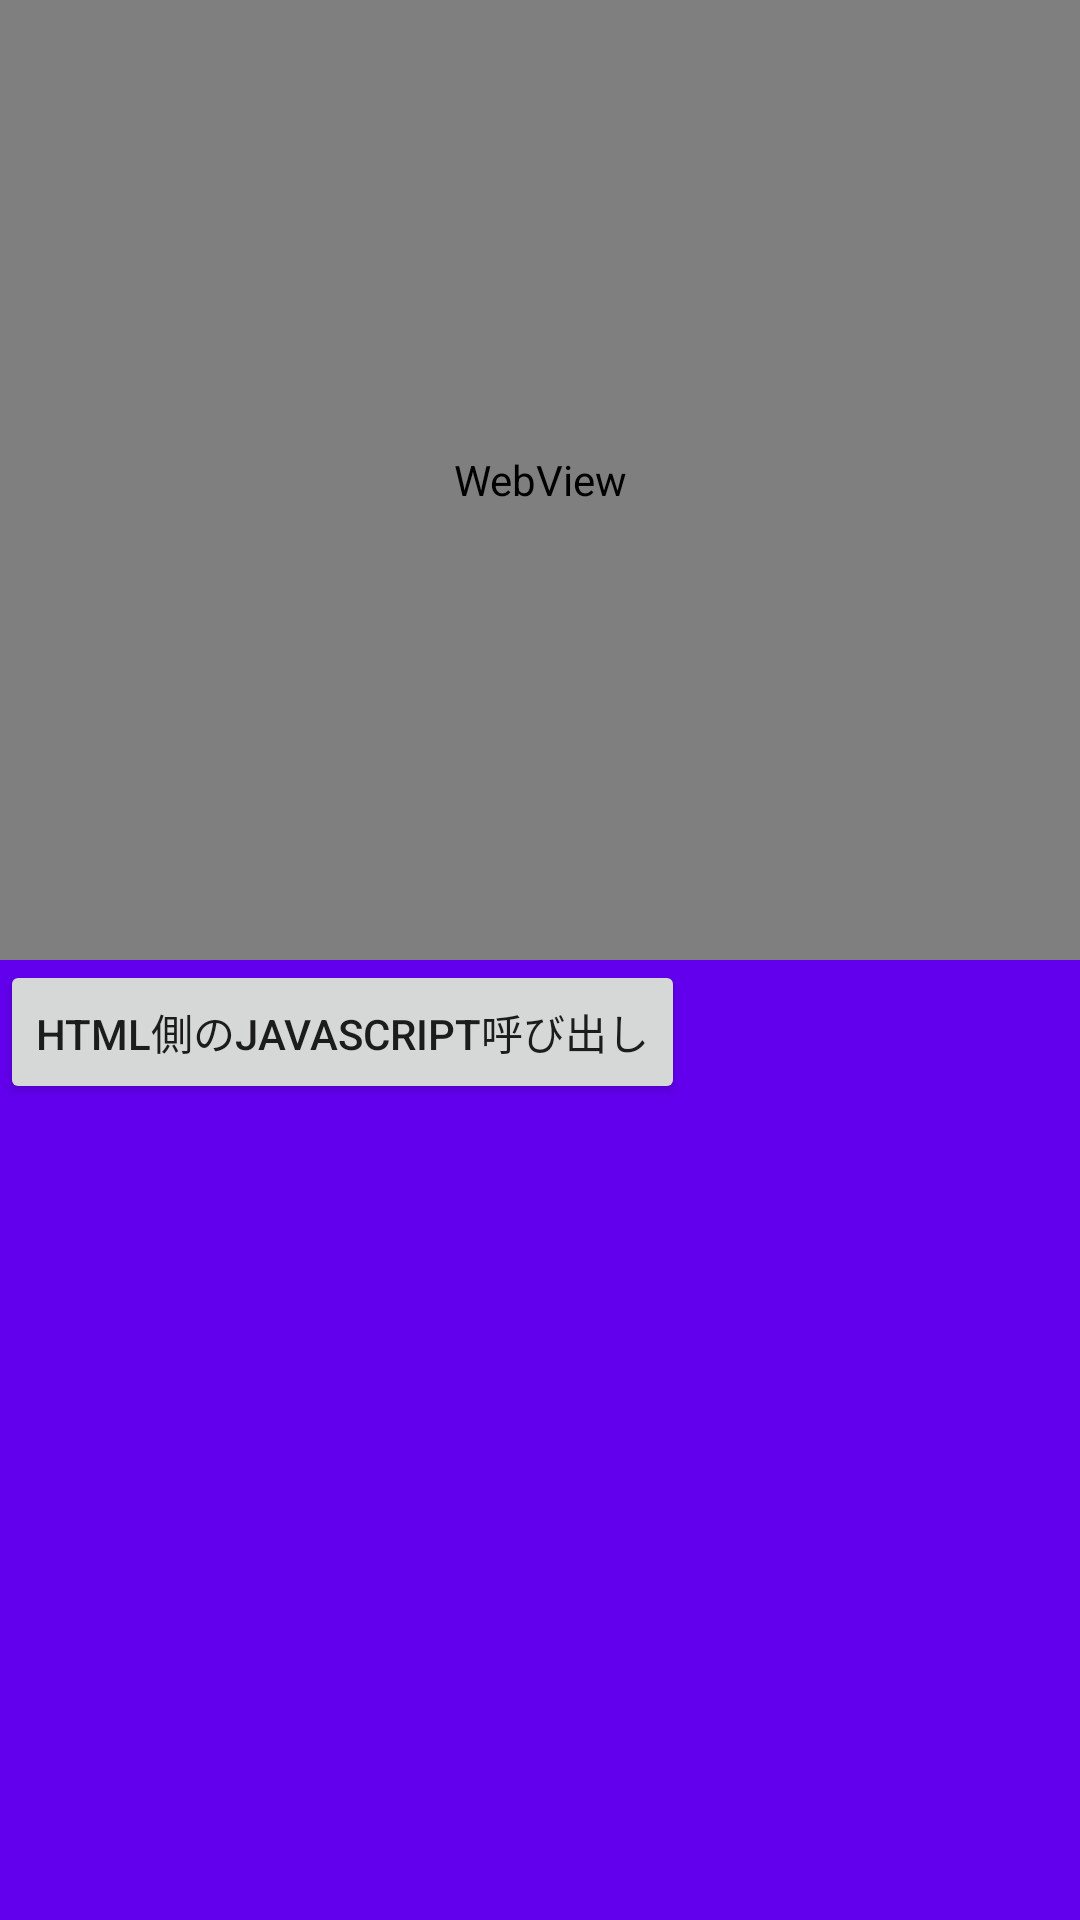

Layout XML and referenced resources for this Android screen:
<!-- AndroidManifest.xml: application theme AppTheme -->
<!-- res/layout/fragment_web_view.xml -->
<?xml version="1.0" encoding="utf-8"?>
<LinearLayout xmlns:android="http://schemas.android.com/apk/res/android"
    xmlns:tools="http://schemas.android.com/tools"
    android:layout_width="match_parent"
    android:layout_height="match_parent"
    android:orientation="vertical"
    tools:context=".WebViewFragment">

    <LinearLayout
        android:layout_width="match_parent"
        android:layout_height="match_parent"
        android:orientation="vertical"
        android:layout_weight="1">

        <WebView
            android:id="@+id/web_view"
            android:layout_width="match_parent"
            android:layout_height="match_parent"/>

    </LinearLayout>

    <LinearLayout
        android:layout_width="match_parent"
        android:layout_height="match_parent"
        android:orientation="vertical"
        android:layout_weight="1"
        android:background="@color/colorPrimary">

        <Button
            android:id="@+id/button_js_call"
            android:layout_width="wrap_content"
            android:layout_height="wrap_content"
            android:text="HTML側のJavascript呼び出し"/>

        <TextView
            android:id="@+id/text_native"
            android:layout_width="match_parent"
            android:layout_height="match_parent"/>

    </LinearLayout>

</LinearLayout>
<!-- resources referenced by this layout -->
<resources>
  <style name="AppTheme" parent="Theme.AppCompat.Light.NoActionBar">
          
          <item name="colorPrimary">@color/colorPrimary</item>
          <item name="colorPrimaryDark">@color/colorPrimaryDark</item>
          <item name="colorAccent">@color/colorAccent</item>
  
  
  
  
  
  
  
  
  
  
      </style>
  <!-- not gathered from this repository: default colours our renderer supplied (Android Studio template values) -->
  <color name="colorPrimary">#FF6200EE</color>
  <color name="colorPrimaryDark">#FF3700B3</color>
  <color name="colorAccent">#FF03DAC5</color>
</resources>
